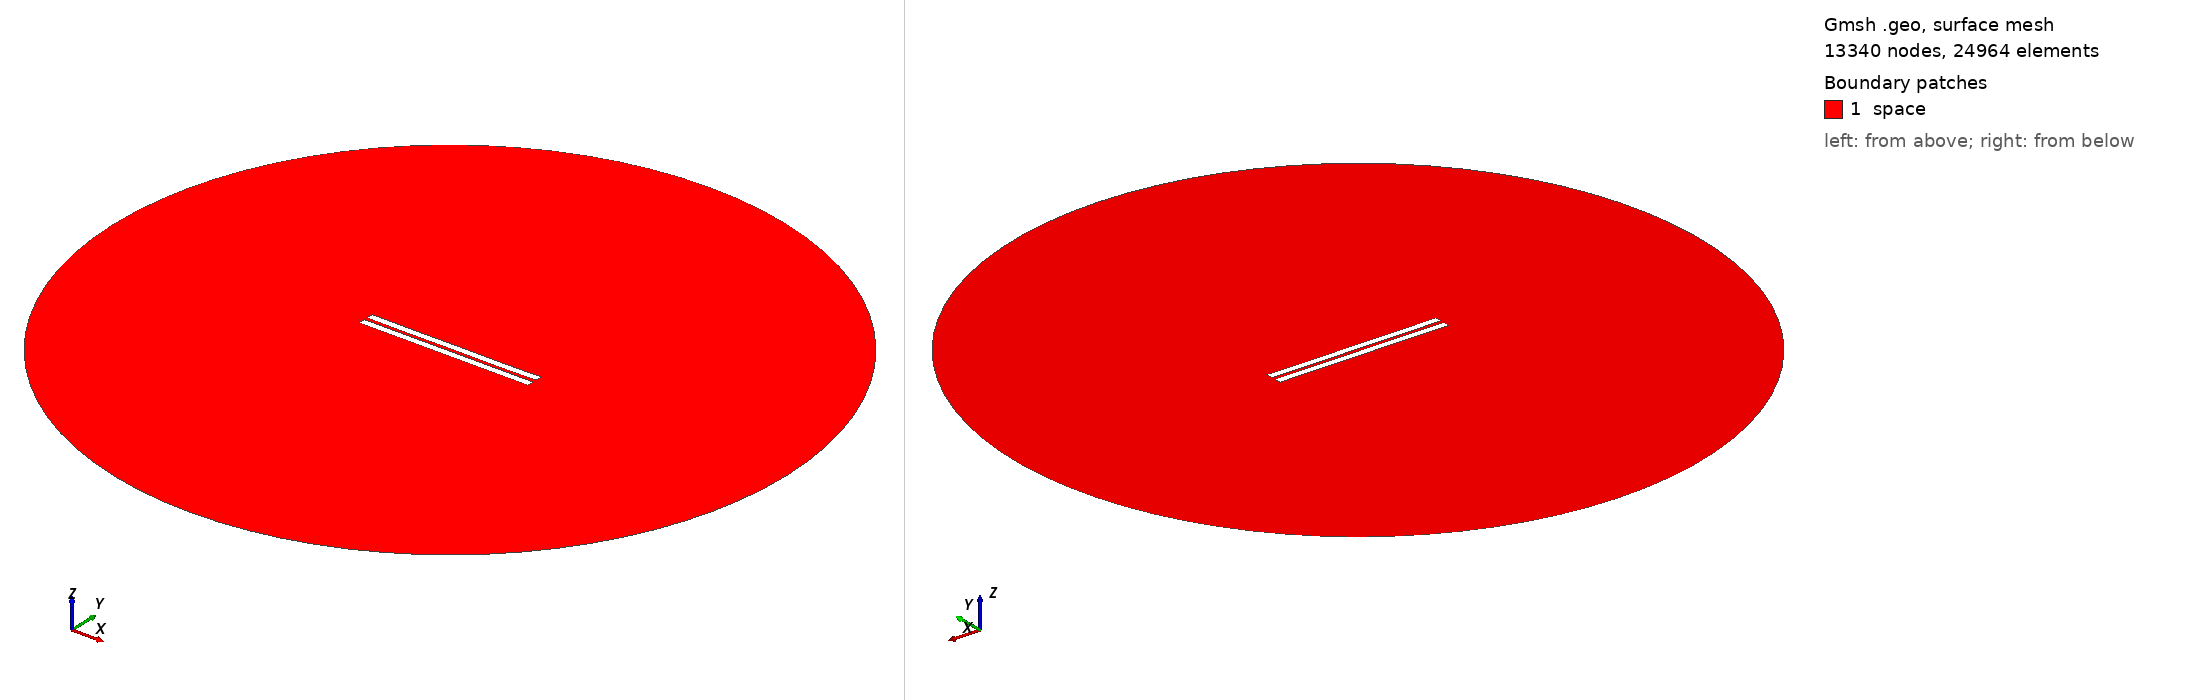

Gmsh geometry script, surface-meshed: 13340 nodes, 24964 surface elements. Boundary patches (legend numbers): 1 space. Left view from above one corner, right view from below the opposite corner. Legend entries are the model's physical surfaces. The drawing asked Gmsh for element sizes between 1% and 20% of the model's largest extent; the script's own settings can give other sizes.

=== 2037.geo (drawn) ===
//---------------------------------------
// Geometry kernel
//---------------------------------------

SetFactory("OpenCASCADE");



//---------------------------------------
// Parameters of the geometry
//---------------------------------------

// Overetch of the upper plate
overetch = 0.0;

// Distance between the plates
distance = 2.25;

// Discretization over the x axis (for the deformation)
nx = 50; 

// Length of the plate
L = 100 - overetch; 

// Number of modes
n = 4; 

// 1st mode coefficient
coeff(1) = -0.075;
beta(1) = 0.596864 * 3.1415926535 / L;

// 2nd mode coefficient
coeff(2) = -0.075;
beta(2) = 1.49418 * 3.1415926535 / L;

// 3rd mode coefficient
coeff(3) = 0.0;
beta(3) = 2.50025 * 3.1415926535 / L;

// 4th mode coefficient
coeff(4) = -0.075;
beta(4) = 3.49999 * 3.1415926535 / L;



//---------------------------------------
// Upper plate (deformed rectangle)
//---------------------------------------

// Coordiantes of the upper plate
xmin = -50;
xmax = 50 - overetch;

// Height of the upper plate
yheight = 4 - 2 * overetch;

// Indexes of the points
UpperID[] = {};
LowerID[] = {};
LeftID[] = {};
RightID[] = {};

// Point index
p = 1;

// Horizontal edges
For i In {1:nx}
    x = xmin + (i-1)*(xmax - xmin)/(nx-1);

    y_bottom = distance / 2 + overetch;
    For j In {1:n}
        C = (Cosh(beta(j)*L) + Cos(beta(j)*L)) / (Sinh(beta(j)*L) + Sin(beta(j)*L));
        y_bottom  = y_bottom + coeff(j) * (Cosh(beta(j)*(x+50)) - Cos(beta(j)*(x+50)) - C * (Sinh(beta(j)*(x+50)) - Sin(beta(j)*(x+50))));
    EndFor

    y_top = y_bottom + yheight;

    Point(p) = {x, y_top, 0, 1.0};
    UpperID[i] = p;
    p = p + 1;

    Point(p) = {x, y_bottom, 0, 1.0};
    LowerID[i] = p;
    p = p + 1;
EndFor

// Create point lists
UpperPts[] = {}; LowerPts[] = {};
For i In {1:nx}
  UpperPts[] += {UpperID[i]};
  LowerPts[] += {LowerID[i]};
EndFor

// Build splines
Spline(1) = {UpperPts[]};
Spline(2) = {LowerPts[]};
Line(3) = {LowerPts[nx-1], UpperPts[nx-1]};
Line(4) = {LowerPts[0], UpperPts[0]};

// Build the plane surface
Curve Loop(1) = {2, 3, -1, -4};
Plane Surface(1) = {1};



//---------------------------------------
// Lower plate (rectangle)
//---------------------------------------

// Vertices
Point(1001) = {-50, -1, 0, 1.0};
Point(1002) = { 50, -1, 0, 1.0};
Point(1003) = { 50,  -5, 0, 1.0};
Point(1004) = {-50,  -5, 0, 1.0};

// Edges
Line(5) = {1001, 1002};
Line(6) = {1002, 1003};
Line(7) = {1003, 1004};
Line(8) = {1004, 1001};

// Plane surface
Line Loop(2) = {5, 6, 7, 8};
Plane Surface(2) = {2}; 



//---------------------------------------
// Outer (fictious) boundary
//---------------------------------------

// Points
Point(1005) = {0, 0, 0};       // Center
Point(1006) = {200, 0, 0};     // Start point
Point(1007) = {0, 200, 0};     // 90 degrees
Point(1008) = {-200, 0, 0};    // 180 degrees
Point(1009) = {0, -200, 0};    // 270 degrees

// Circle arcs (each needs start, center, end)
Circle(9) = {1006, 1005, 1007};
Circle(10) = {1007, 1005, 1008};
Circle(11) = {1008, 1005, 1009};
Circle(12) = {1009, 1005, 1006};

// Plane surface for the entire domain
Curve Loop(3) = {9, 10, 11, 12};
Surface(3) = {3};

// Subtract the plates from the whole domain to obtain the actual domain where we want to solve the equations
BooleanDifference{ Surface{3}; Delete; }{ Surface{1}; Surface{2}; Delete; }




//---------------------------------------
// Transfinite Lines/Curves
//---------------------------------------

// Set the number of points on the boundaries
r = 7;

// Plates
Transfinite Curve {1, 2} = 50*r Using Progression 1;
Transfinite Curve {3, 4} = 2*r Using Progression 1;
Transfinite Line {5, 7} = 50*r Using Progression 1;
Transfinite Line {6, 8} = 2*r Using Progression 1;

// Outer boundary
Transfinite Line {9, 10, 11, 12} = 20 Using Progression 1;



//---------------------------------------
// Physical groups
//---------------------------------------                

// Physical curves (boundaries)
Physical Line("force_segment", 10) = {2};
Physical Line("upper_plate", 11) = {1, 3, 4};
Physical Line("lower_plate", 12) = {5, 6, 7, 8};
Physical Line("boundary", 20) = {9, 10, 11, 12};

// Physical Surfaces
Physical Surface("space", 30) = {3};



//---------------------------------------
// 6. Generate the Mesh
//---------------------------------------

// 2D mesh generation
Mesh 2;
